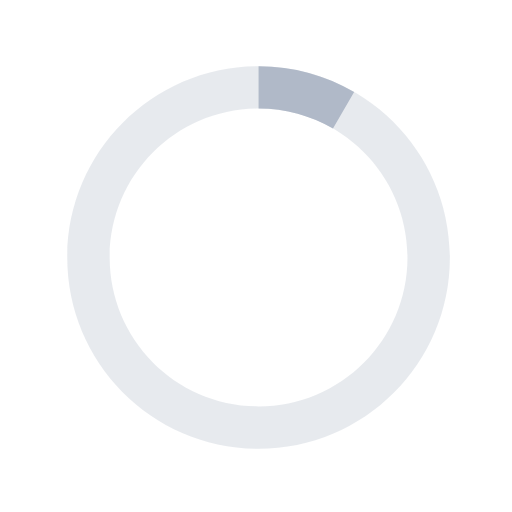
t = 0.00 s
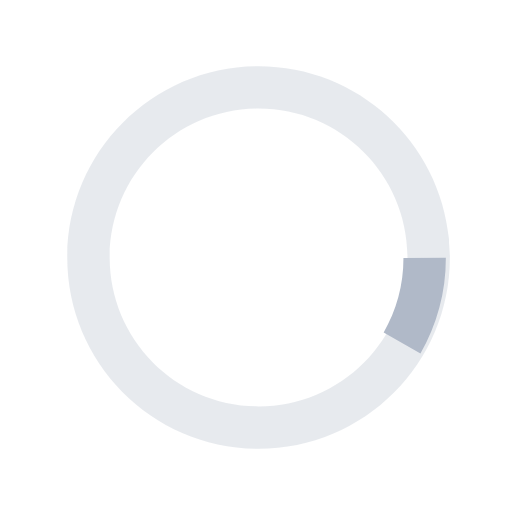
t = 0.21 s
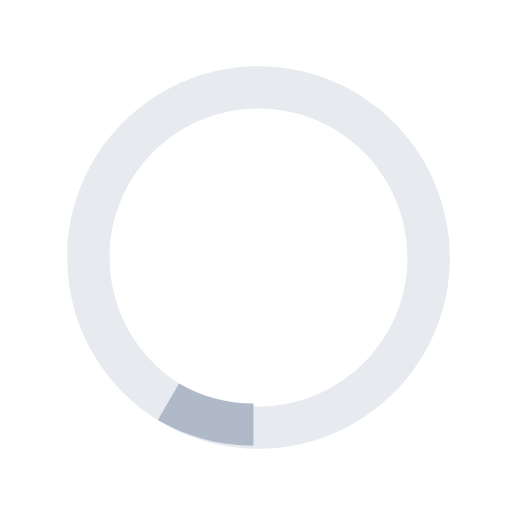
t = 0.43 s
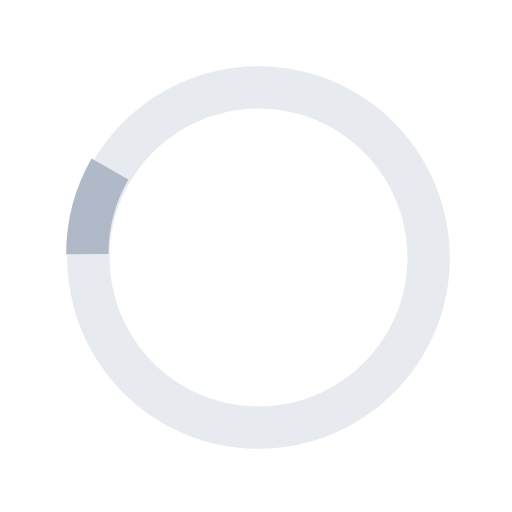
t = 0.64 s

The animated SVG that drew these frames (rendered in a browser with its animation timeline set to each time). Animation: 1 SMIL element (animateTransform=1); one cycle of 0.85 s, repeats indefinitely.

<svg version="1.1" id="loader-1" xmlns="http://www.w3.org/2000/svg" xmlns:xlink="http://www.w3.org/1999/xlink" x="0px" y="0px"
   width="128px" height="128px" viewBox="0 0 40 40" enable-background="new 0 0 40 40" xml:space="preserve">
  <path opacity="0.3" fill="#B0B9C8" d="M20.201,5.169c-8.254,0-14.946,6.692-14.946,14.946c0,8.255,6.692,14.946,14.946,14.946
    s14.946-6.691,14.946-14.946C35.146,11.861,28.455,5.169,20.201,5.169z M20.201,31.749c-6.425,0-11.634-5.208-11.634-11.634
    c0-6.425,5.209-11.634,11.634-11.634c6.425,0,11.633,5.209,11.633,11.634C31.834,26.541,26.626,31.749,20.201,31.749z"/>
  <path fill="#B0B9C8" d="M26.013,10.047l1.654-2.866c-2.198-1.272-4.743-2.012-7.466-2.012h0v3.312h0
    C22.32,8.481,24.301,9.057,26.013,10.047z">
    <animateTransform attributeType="xml"
      attributeName="transform"
      type="rotate"
      from="0 20 20"
      to="360 20 20"
      dur="0.85s"
      repeatCount="indefinite"/>
    </path>
  </svg>